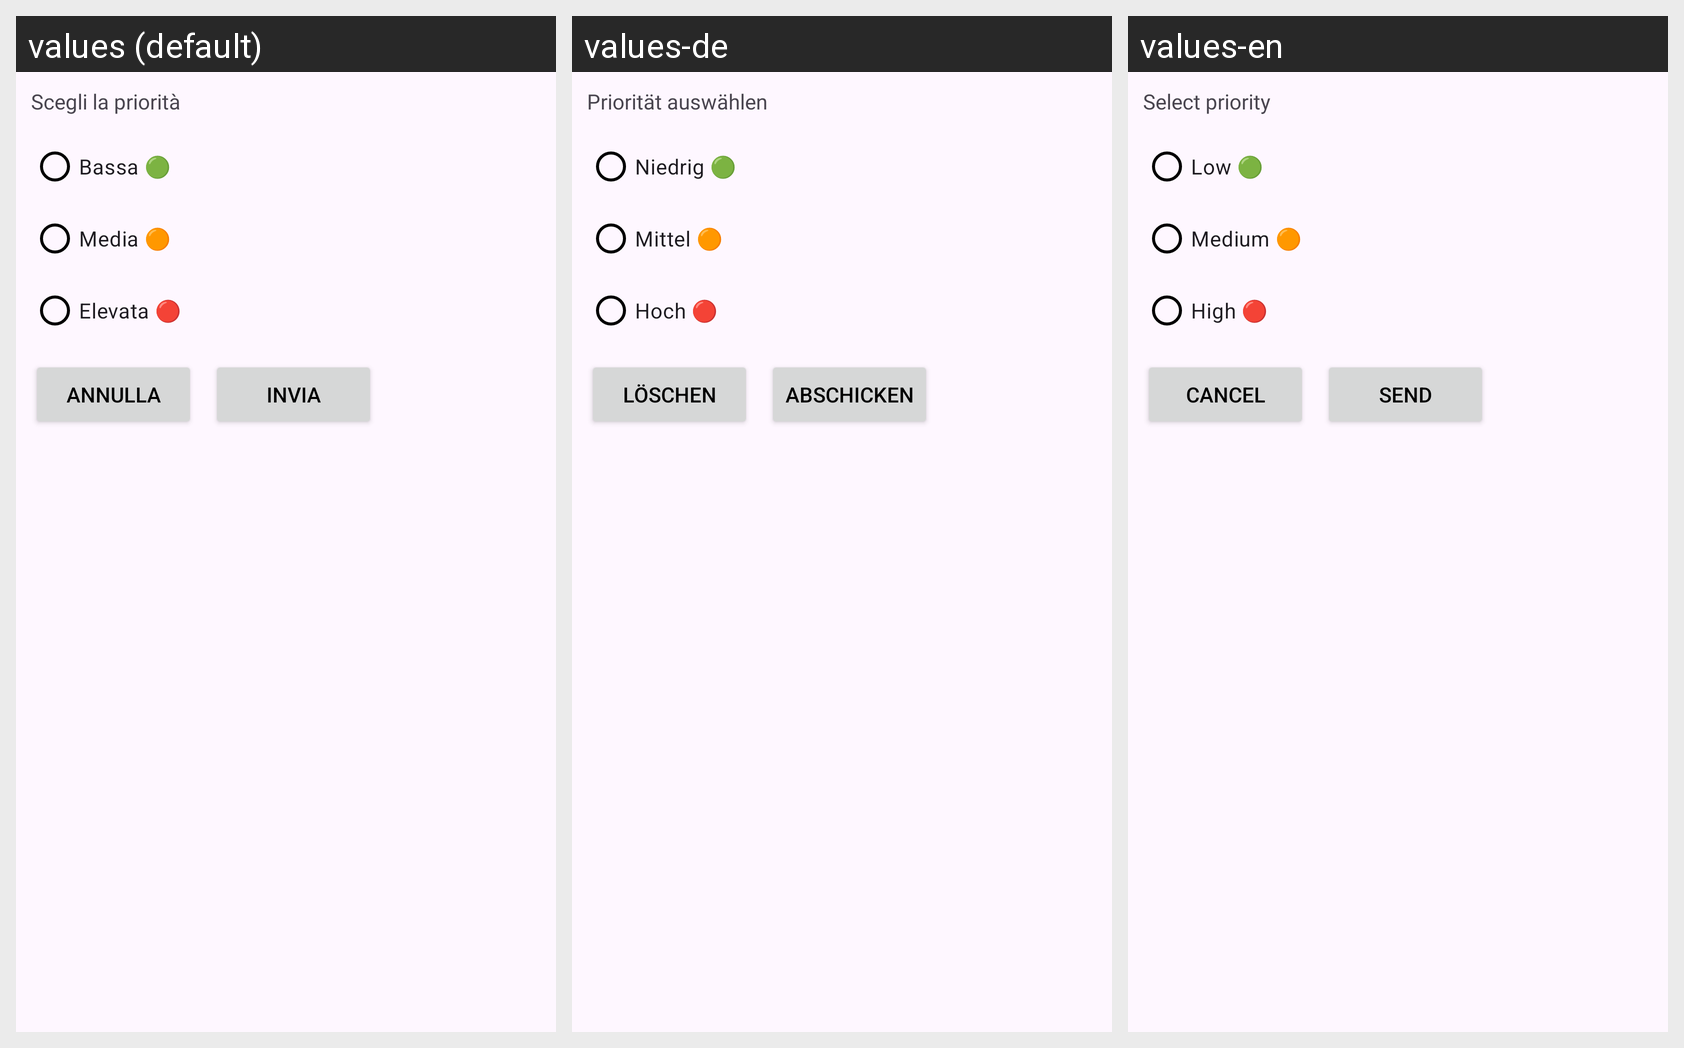

Strings drawn on this Android screen and how each of the app's shown locales translates them:
Android screen res/layout/edit_priority_fragment.xml rendered under 3 locales, left to right: values (default), values-de, values-en. Device: Nexus 5 (rendered at 1080×1920; each locale shown at half size, 540×960, under a caption strip naming it); theme Theme.AsilApp.
Strings drawn on this screen, with the default value and each locale's value (text and hints the layout hard-codes, and strings that could not be matched under every locale, appear in the picture but are not listed):

choosePriorityMyPathologies
  values: Scegli la priorità
  values-de: Priorität auswählen
  values-en: Select priority

priorityMyPathologiesValueLow
  values: Bassa 🟢
  values-de: Niedrig 🟢
  values-en: Low 🟢

priorityMyPathologiesValueMedium
  values: Media 🟠
  values-de: Mittel 🟠
  values-en: Medium 🟠

priorityMyPathologiesValueHigh
  values: Elevata 🔴
  values-de: Hoch 🔴
  values-en: High 🔴

cancel
  values: Annulla
  values-de: Löschen
  values-en: Cancel

send
  values: Invia
  values-de: Abschicken
  values-en: Send
